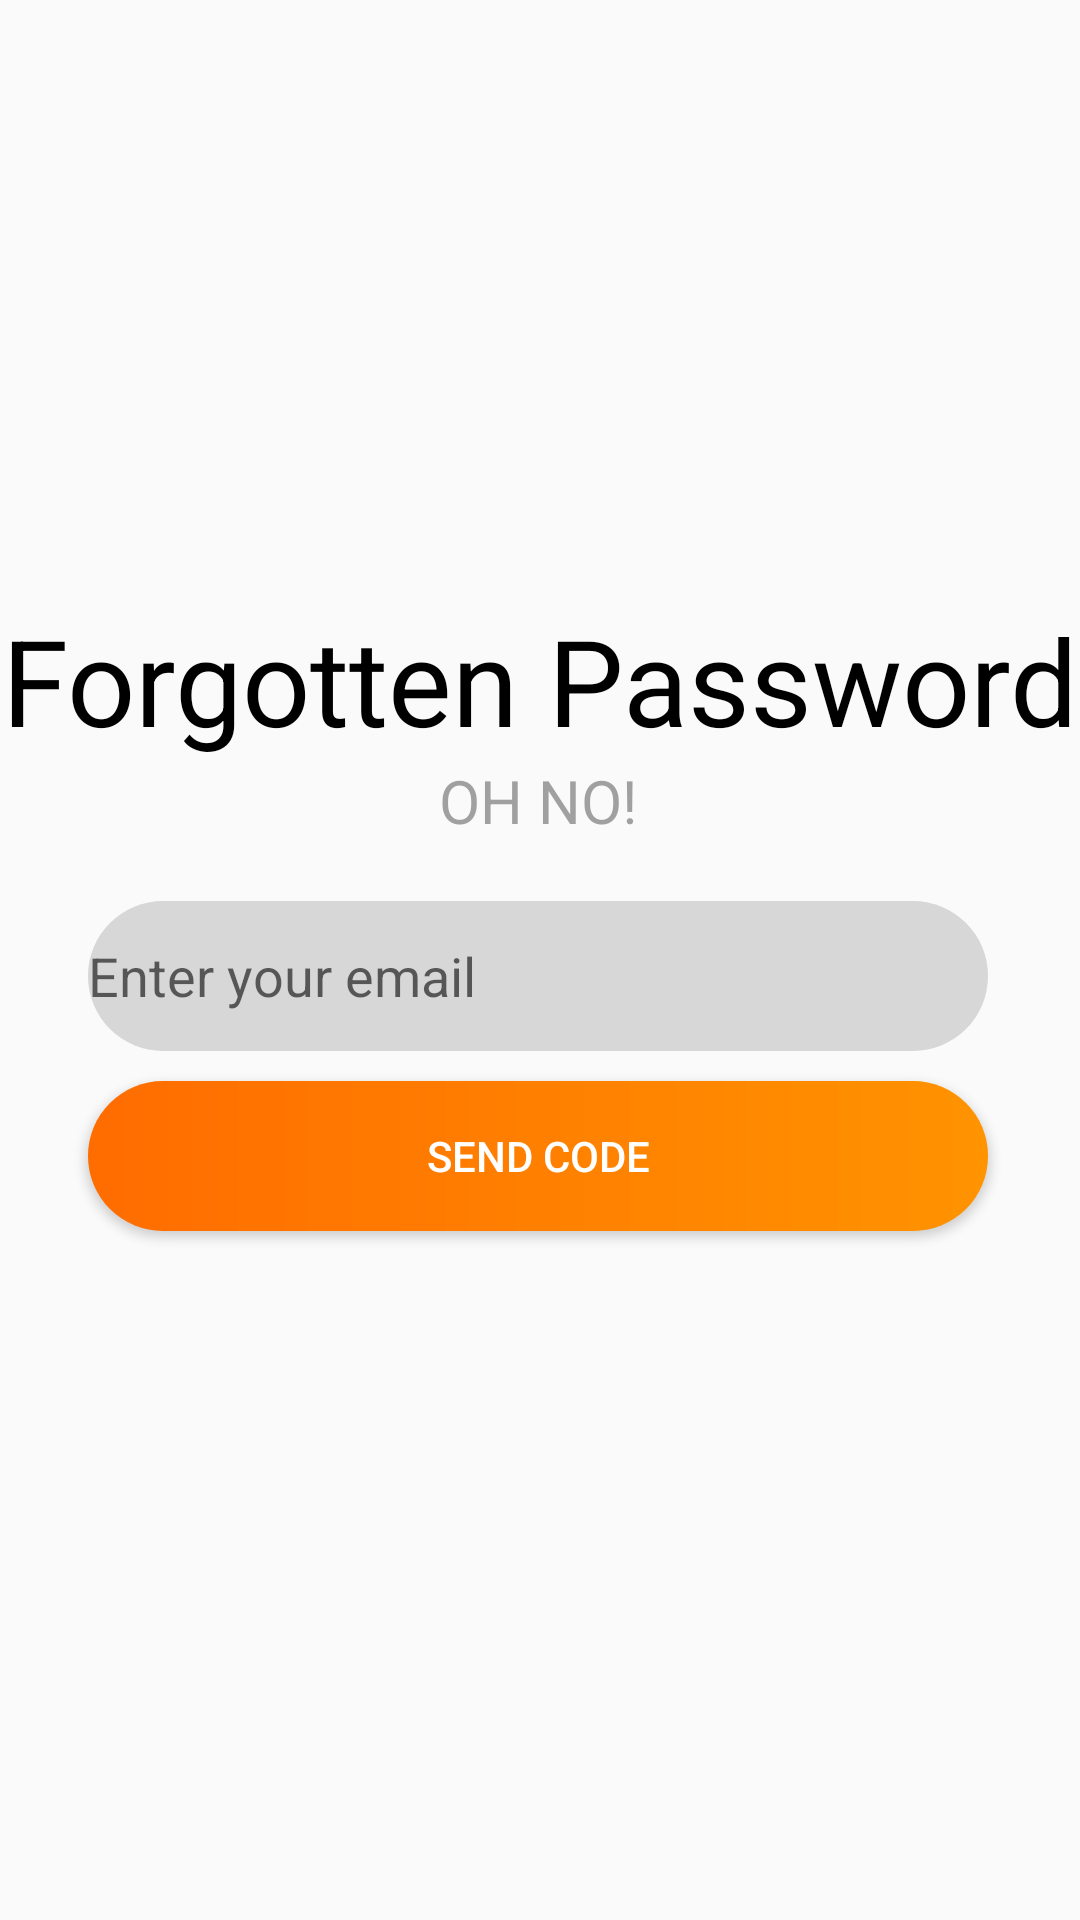

Android layout source for this screen:
<!-- AndroidManifest.xml: application theme AppTheme -->
<!-- res/layout/activity_forgot_password.xml -->
<?xml version="1.0" encoding="utf-8"?>
<androidx.constraintlayout.widget.ConstraintLayout xmlns:android="http://schemas.android.com/apk/res/android"
    xmlns:app="http://schemas.android.com/apk/res-auto"
    xmlns:tools="http://schemas.android.com/tools"
    android:layout_width="match_parent"
    android:layout_height="match_parent"
    tools:context=".ForgotPassword">

    <TextView
        android:id="@+id/textView3"
        android:layout_width="wrap_content"
        android:layout_height="wrap_content"
        android:text="OH NO!"
        android:textColor="#905C5B5B"
        android:textSize="20sp"
        app:layout_constraintEnd_toEndOf="parent"
        app:layout_constraintHorizontal_bias="0.498"
        app:layout_constraintStart_toStartOf="parent"
        app:layout_constraintTop_toBottomOf="@+id/textView9" />

    <EditText
        android:id="@+id/enter_email"
        android:layout_width="300dp"
        android:layout_height="50dp"
        android:layout_marginTop="20dp"
        android:ems="10"
        android:background="@drawable/round_grey"
        android:hint="Enter your email"
        android:inputType="textEmailAddress"
        app:layout_constraintBottom_toTopOf="@+id/forgot_btn"
        app:layout_constraintEnd_toEndOf="@+id/textView3"
        app:layout_constraintStart_toStartOf="@+id/textView3"
        app:layout_constraintTop_toBottomOf="@+id/textView3" />

    <Button
        android:id="@+id/forgot_btn"
        android:layout_width="300dp"
        android:layout_height="50dp"
        android:layout_marginTop="10dp"
        android:background="@drawable/round_orange_yellow"
        android:text="SEND CODE"
        android:textColor="#FFFFFF"
        app:layout_constraintEnd_toEndOf="@+id/enter_email"
        app:layout_constraintStart_toStartOf="@+id/enter_email"
        app:layout_constraintTop_toBottomOf="@+id/enter_email" />

    <TextView
        android:id="@+id/textView9"
        android:layout_width="wrap_content"
        android:layout_height="wrap_content"
        android:layout_marginTop="200dp"
        android:text="Forgotten Password"
        android:textColor="#000000"
        android:textSize="40sp"
        app:layout_constraintEnd_toEndOf="parent"
        app:layout_constraintStart_toStartOf="parent"
        app:layout_constraintTop_toTopOf="parent" />

</androidx.constraintlayout.widget.ConstraintLayout>
<!-- resources referenced by this layout -->
<resources>
  <!-- drawable round_grey (drawable) -->
  <?xml version="1.0" encoding="utf-8"?>
  <shape xmlns:android="http://schemas.android.com/apk/res/android" android:shape="rectangle">
      <solid android:color="#D7D7D7">
  
      </solid>
      <corners android:radius="200dp">
  
      </corners>
  </shape>
  <!-- drawable round_orange_yellow (drawable) -->
  <?xml version="1.0" encoding="utf-8"?>
  <shape xmlns:android="http://schemas.android.com/apk/res/android" android:shape="rectangle">
      <gradient android:startColor="#FF6C00" android:endColor="#FF9300">
  
      </gradient>
      <corners android:radius="200dp">
  
      </corners>
  </shape>
  <style name="AppTheme" parent="Theme.AppCompat.Light.NoActionBar">
          
          <item name="colorPrimary">@color/colorPrimary</item>
          <item name="colorPrimaryDark">@color/colorPrimaryDark</item>
          <item name="colorAccent">@color/colorAccent</item>
      </style>
  <!-- not gathered from this repository: default colours our renderer supplied (Android Studio template values) -->
  <color name="colorPrimary">#FF6200EE</color>
  <color name="colorPrimaryDark">#FF3700B3</color>
  <color name="colorAccent">#FF03DAC5</color>
</resources>
